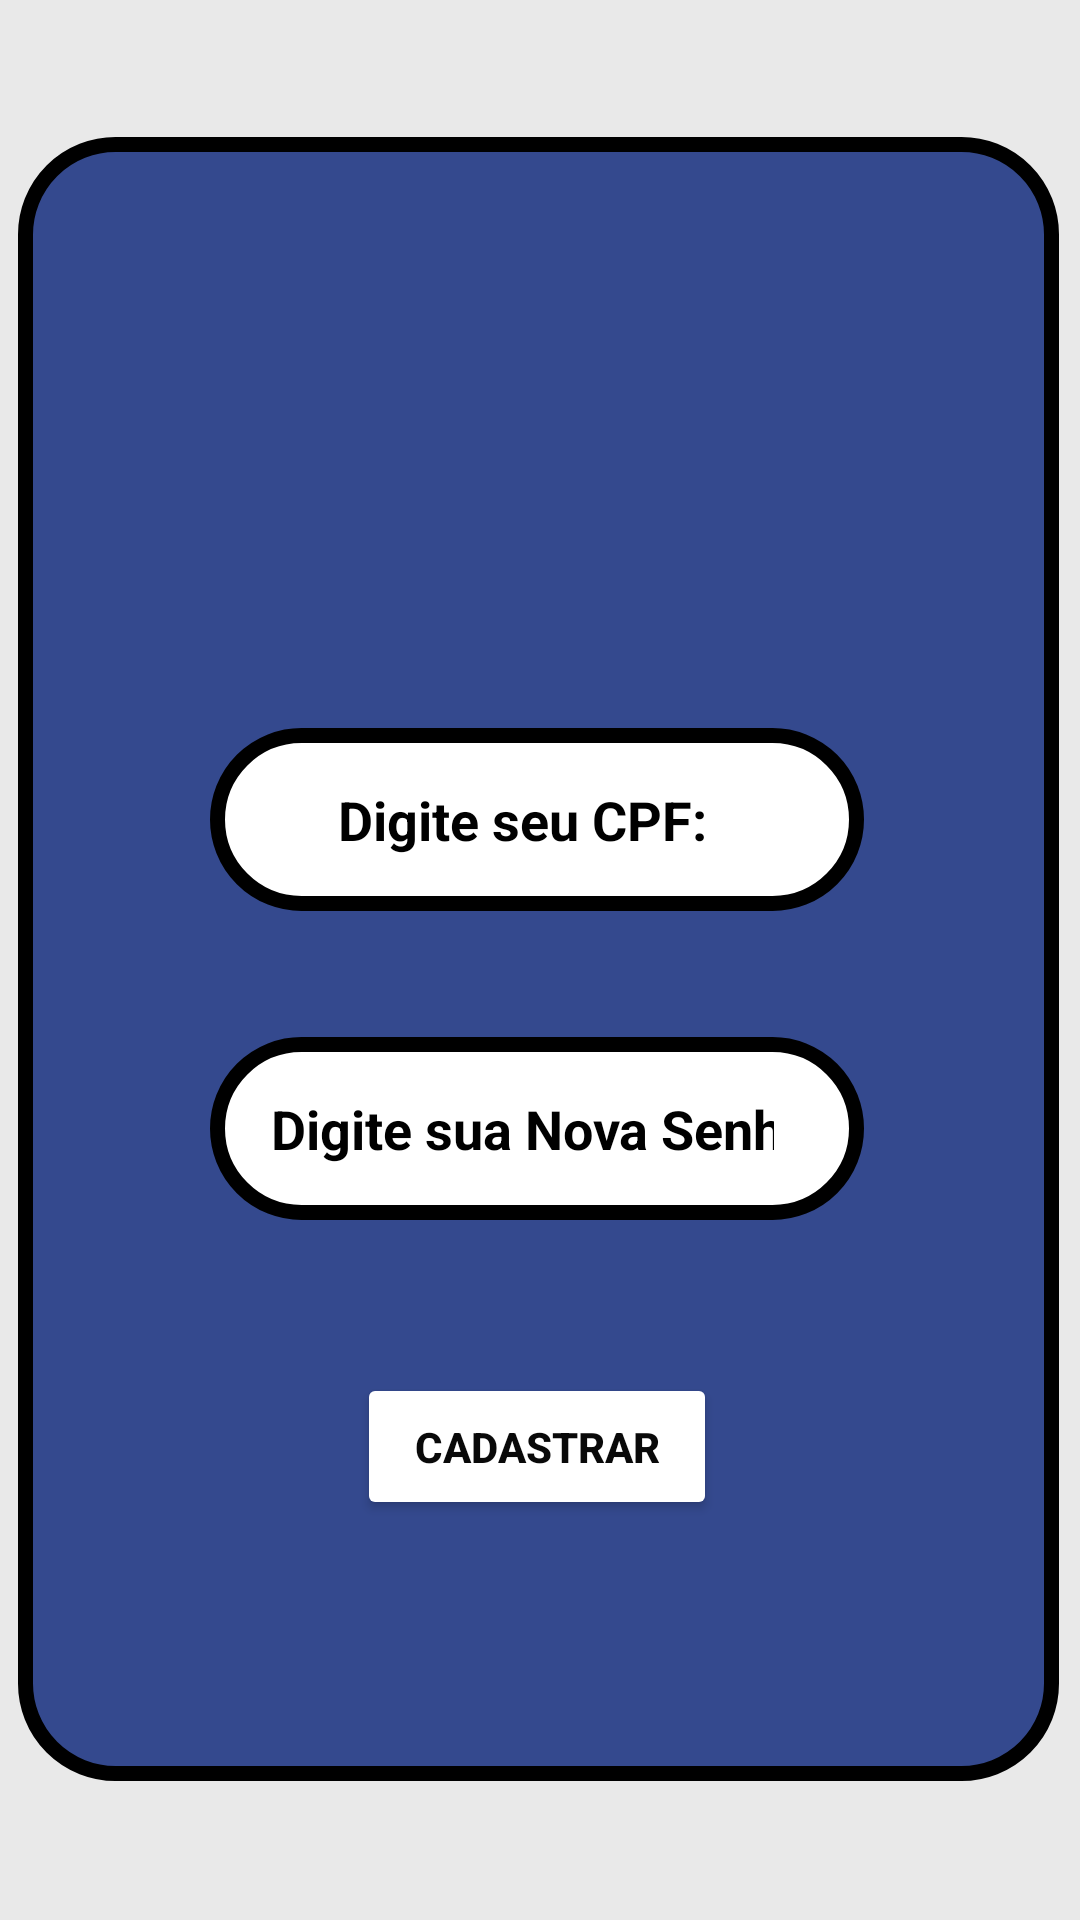

Reconstruct the res/layout file that produces this screen, plus the resources it refers to.
<!-- AndroidManifest.xml: application theme Theme.TechSaude -->
<!-- res/layout/activity_esqueci_senha.xml -->
<?xml version="1.0" encoding="utf-8"?>
<androidx.constraintlayout.widget.ConstraintLayout xmlns:android="http://schemas.android.com/apk/res/android"
    xmlns:app="http://schemas.android.com/apk/res-auto"
    xmlns:tools="http://schemas.android.com/tools"
    android:layout_width="match_parent"
    android:layout_height="match_parent"
    android:background="@color/cinza"
    tools:context=".EsqueciSenha">

    <View
        android:id="@+id/view2"
        android:layout_width="347dp"
        android:layout_height="548dp"
        android:layout_marginStart="29dp"
        android:layout_marginTop="91dp"
        android:layout_marginEnd="30dp"
        android:layout_marginBottom="92dp"
        android:background="@drawable/recipiente"
        app:layout_constraintBottom_toBottomOf="parent"
        app:layout_constraintEnd_toEndOf="parent"
        app:layout_constraintStart_toStartOf="parent"
        app:layout_constraintTop_toTopOf="parent" />

    <Button
        android:id="@+id/btnRecuperar"
        android:layout_width="120dp"
        android:layout_height="49dp"
        android:layout_marginStart="113dp"
        android:layout_marginTop="412dp"
        android:layout_marginEnd="114dp"
        android:backgroundTint="#FFFFFF"
        android:text="Cadastrar"
        android:textColor="#090909"
        android:textStyle="bold"
        app:layout_constraintEnd_toEndOf="@+id/view2"
        app:layout_constraintHorizontal_bias="0.0"
        app:layout_constraintStart_toStartOf="@+id/view2"
        app:layout_constraintTop_toTopOf="@+id/view2"
        app:strokeColor="#070707"
        app:strokeWidth="3.5dp" />

    <EditText
        android:id="@+id/txtCpfEsqueci"
        android:layout_width="218dp"
        android:layout_height="61dp"
        android:layout_marginStart="64dp"
        android:layout_marginTop="197dp"
        android:layout_marginEnd="65dp"
        android:background="@drawable/recipiente_texto"
        android:hint="@string/txtCpfPaciente"
        android:inputType="number"
        android:textAlignment="center"
        android:textColor="@color/preto"
        android:textColorHint="@color/preto"
        android:textStyle="bold"
        app:layout_constraintEnd_toEndOf="@+id/view2"
        app:layout_constraintStart_toStartOf="@+id/view2"
        app:layout_constraintTop_toTopOf="@+id/view2" />

    <EditText
        android:id="@+id/txtNovaSenha"
        android:layout_width="218dp"
        android:layout_height="61dp"
        android:layout_marginStart="64dp"
        android:layout_marginTop="300dp"
        android:layout_marginEnd="65dp"
        android:background="@drawable/recipiente_texto"
        android:ems="10"
        android:hint="@string/txtNovaSenha"
        android:inputType="text"
        android:password="true"
        android:textAlignment="center"
        android:textColor="@color/preto"
        android:textColorHint="@color/preto"
        android:textStyle="bold"
        app:layout_constraintEnd_toEndOf="@+id/view2"
        app:layout_constraintHorizontal_bias="0.0"
        app:layout_constraintStart_toStartOf="@+id/view2"
        app:layout_constraintTop_toTopOf="@+id/view2" />

    <ImageView
        android:id="@+id/imageView3"
        android:layout_width="130dp"
        android:layout_height="129dp"
        android:layout_marginStart="108dp"
        android:layout_marginTop="4dp"
        android:layout_marginEnd="109dp"
        app:layout_constraintEnd_toEndOf="@+id/view2"
        app:layout_constraintHorizontal_bias="0.0"
        app:layout_constraintStart_toStartOf="@+id/view2"
        app:layout_constraintTop_toTopOf="@+id/view2"
        app:srcCompat="@drawable/techsaudebranco" />

    <ImageView
        android:id="@+id/imgVoltarEsqueci"
        android:layout_width="53dp"
        android:layout_height="59dp"
        android:layout_marginStart="19dp"
        android:layout_marginTop="19dp"
        android:layout_marginEnd="275dp"
        app:layout_constraintEnd_toEndOf="@+id/view2"
        app:layout_constraintStart_toStartOf="@+id/view2"
        app:layout_constraintTop_toTopOf="@+id/view2"
        app:srcCompat="@drawable/voltar" />

</androidx.constraintlayout.widget.ConstraintLayout>
<!-- resources referenced by this layout -->
<resources>
  <color name="cinza">#E9E9E9</color>
  <color name="preto">#FF000000</color>
  <!-- drawable recipiente (drawable) -->
  <?xml version="1.0" encoding="utf-8"?>
  <shape xmlns:android="http://schemas.android.com/apk/res/android" android:shape="rectangle">
      <solid android:color="@color/azulEscuro"></solid>
      <corners android:radius="30dp"></corners>
      <stroke android:width="5dp"></stroke>
  </shape>
  <!-- drawable recipiente_texto (drawable) -->
  <?xml version="1.0" encoding="utf-8"?>
  <shape xmlns:android="http://schemas.android.com/apk/res/android" android:shape="rectangle">
      <solid android:color="@color/branco"></solid>
      <corners android:radius="30dp"></corners>
      <stroke android:color="@color/preto" android:width="5dp"></stroke>
      <padding
          android:left="20dp"
          android:top="10dp"
          android:right="30dp"
          android:bottom="10dp"/>
  </shape>
  <string name="txtCpfPaciente">Digite seu CPF:</string>
  <string name="txtNovaSenha">Digite sua Nova Senha:</string>
  <style name="Theme.TechSaude" parent="Base.Theme.TechSaude" />
  <color name="azulEscuro">#34498E</color>
  <color name="branco">#FFFFFFFF</color>
  <style name="Base.Theme.TechSaude" parent="Theme.Material3.DayNight.NoActionBar">
          
          
          <item name="android:statusBarColor">@color/cinza</item>
          <item name="android:windowLightStatusBar">true</item>
      </style>
</resources>
